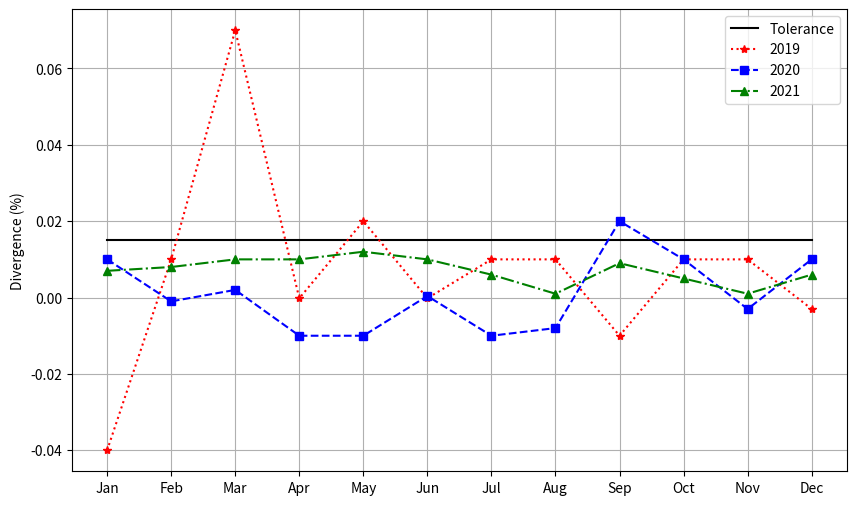

This chart was generated by the following Python code:
# -*- coding: utf-8 -*-
"""
Created on Thu Jan 23 2025

[redacted]
[redacted]
@email: [email redacted]

This script uses monthly data to plot divergence 
curves associated to stock accuracy metrics.
"""
import matplotlib.pyplot as plt
import os

# Data

months = ['Jan', 'Feb', 'Mar', 'Apr', 'May', 'Jun', 'Jul', 'Aug', 'Sep', 'Oct', 'Nov', 'Dec']
tolerances = [0.015, 0.015, 0.015, 0.015, 0.015, 0.015, 0.015, 0.015, 0.015, 0.015, 0.015, 0.015]
divergences_19 = [-0.04, 0.01, 0.07, -0.0002, 0.02, -0.0002, 0.01, 0.01, -0.01, 0.01, 0.01, -0.003]
divergences_20 = [0.01, -0.001, 0.002, -0.01, -0.01, 0.0004, -0.01, -0.008, 0.02, 0.01, -0.003, 0.01]
divergences_21 = [0.007, 0.008, 0.01, 0.01, 0.012, 0.01, 0.006, 0.001, 0.009, 0.005, 0.001, 0.006]


# Plotting curves
plt.figure(figsize=(10, 6))
plt.plot(months, tolerances, label = "Tolerance", color = 'black')
plt.plot(months, divergences_19, label='2019', color = 'red', linestyle=':', marker='*')
plt.plot(months, divergences_20, label='2020', color = 'blue', linestyle='--', marker='s')
plt.plot(months, divergences_21, label='2021', color = 'green', linestyle='-.', marker='^')


# Graph setup
plt.xlabel("")
plt.ylabel('Divergence (%)')
plt.title("")
plt.xticks(months)
plt.grid(True)
plt.legend()

# Saving PNG
file_name = "Divergences_Accuracy.png"
plt.savefig(file_name, format='png', dpi=300, bbox_inches='tight')
print(f"File saved in: {os.path.abspath(file_name)}")

# Showing Graph
plt.show()